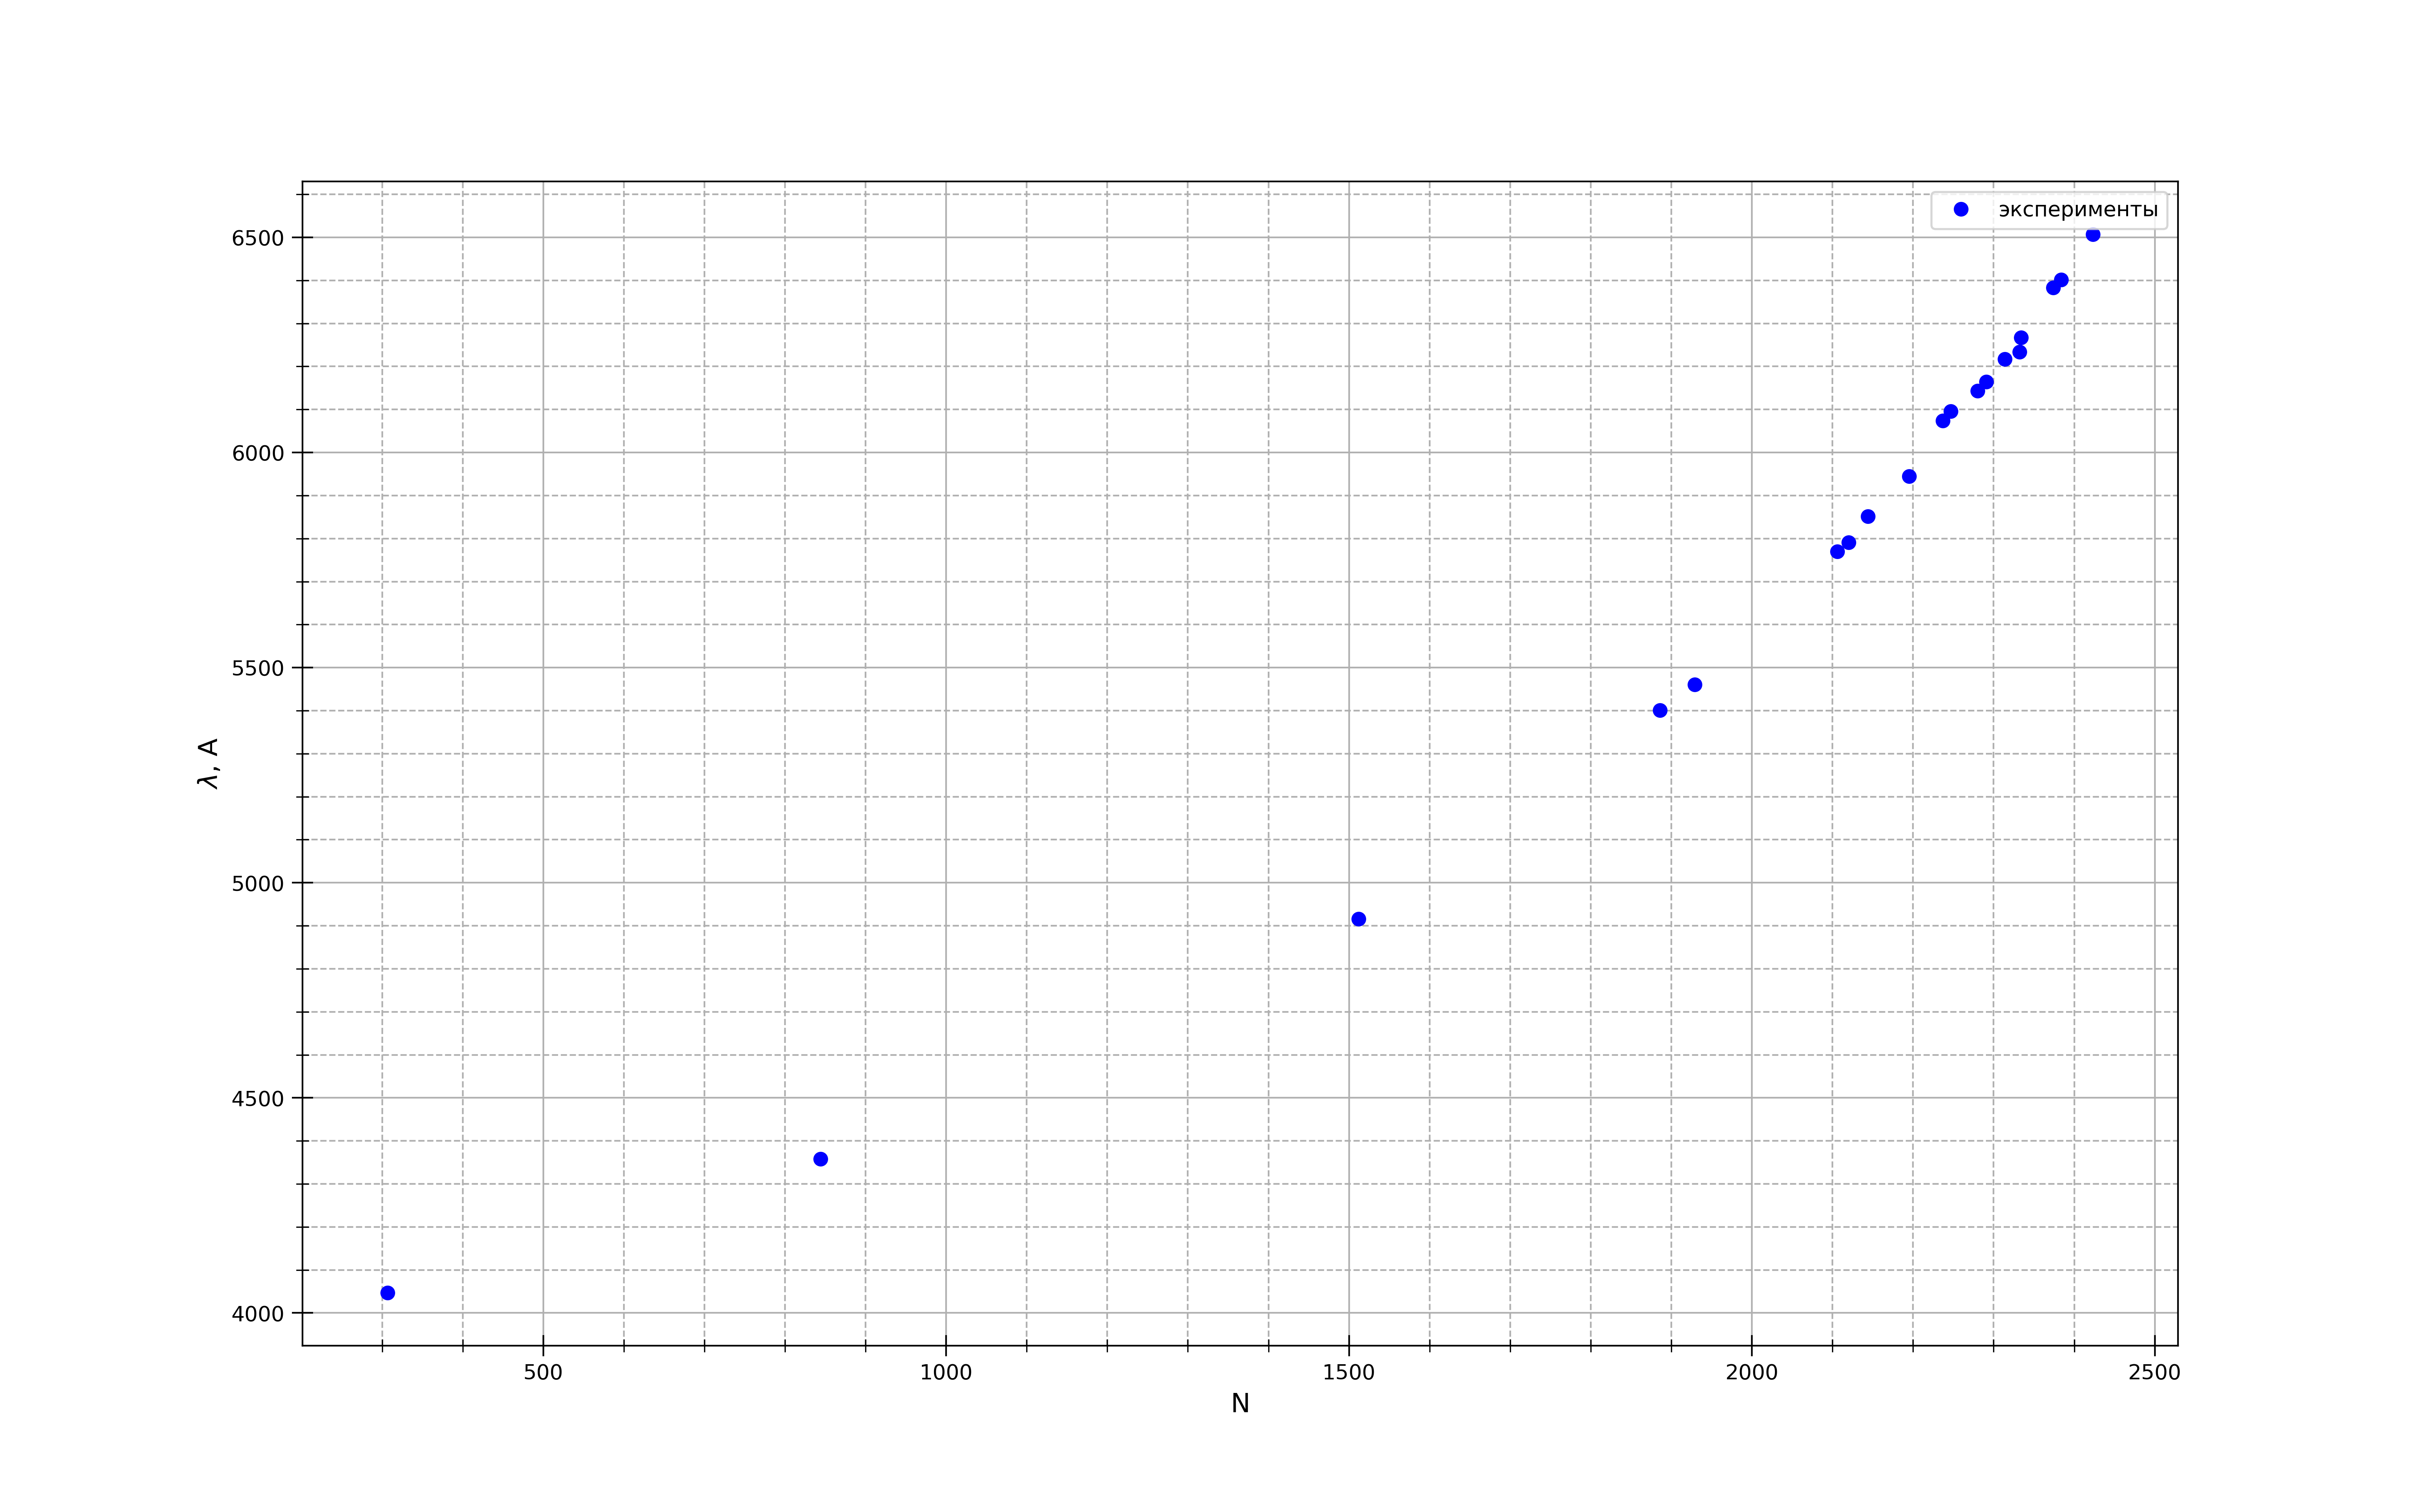

The Python source for this figure:
import numpy as np
import matplotlib.pyplot as plt
from statistics import mean

fig, ax = plt.subplots(figsize = (16, 10), dpi=400) #настройка картинки

x = [2332, 2120, 2106, 1929, 1512, 844, 307, 2237, 2247, 2423, 2384, 2374, 2334, 2314, 2291, 2280, 2195, 2144, 1886]

y = [6234, 5791, 5770, 5461, 4916, 4358, 4047, 6074, 6096, 6507, 6402, 6383, 6267, 6217, 6164, 6143, 5945, 5852, 5401]


yerr = [10, 21, 10, 9, 19, 15, 30, 9, 28, 9, 13, 13, 11, 9]
    

ax.set_xlabel(r"N", fontsize=12.5)
ax.set_ylabel(r"$\lambda$, А", fontsize=12.5)
#ax.set_title(r"$r^2=f(m)$", fontsize=15)#название графика

t= np.polyfit(x, y, 1) #аппроксимация
f = np.poly1d(t)

ax.xaxis.set_minor_locator(plt.MultipleLocator(100)) #ticks
ax.yaxis.set_minor_locator(plt.MultipleLocator(100))
plt.tick_params(axis='both', which='major', direction='inout', length=10)
plt.tick_params(axis='both', which='minor', direction='inout', length=6)

ax.grid(which='major', linestyle='-') #сетка
ax.grid(which='minor', linestyle='--')

ax.plot(x, y, linestyle="None", marker='o', color="b", label = "эксперименты") #график
#ax.plot([1, 2500], f([1, 2500]), linestyle="-", marker='None', color="r", label = "Аппроксимация") #график

#plt.errorbar(x, y, yerr=yerr, fmt='None', ecolor='b')#кресты погрешностей на графике

#plt.xlim(0.8, 5.2)
#plt.ylim(7, 44)

ax.legend()
print(f)

x1 = x[2:]
y1 = y[2:]
avgx= mean(x1)
avgy=mean(y1)
x_2 =[0] * len(x1)
y_2=[0] * len(y1)
for i in range(len(x1)):
    x_2[i]=x1[i]**2
for i in range(len(x1)):
    y_2[i]=y1[i]**2
avgx2=mean(x_2)
avgy2=mean(y_2)
sigma=(((avgy2 - avgy**2)/(avgx2-avgx**2)-(3.236)**2)/(len(x1)))**0.5
print(sigma)#абсолютная погрешность
print(sigma/(3.236))#относительная погрешность


fig.savefig("calib.png") #сохранение